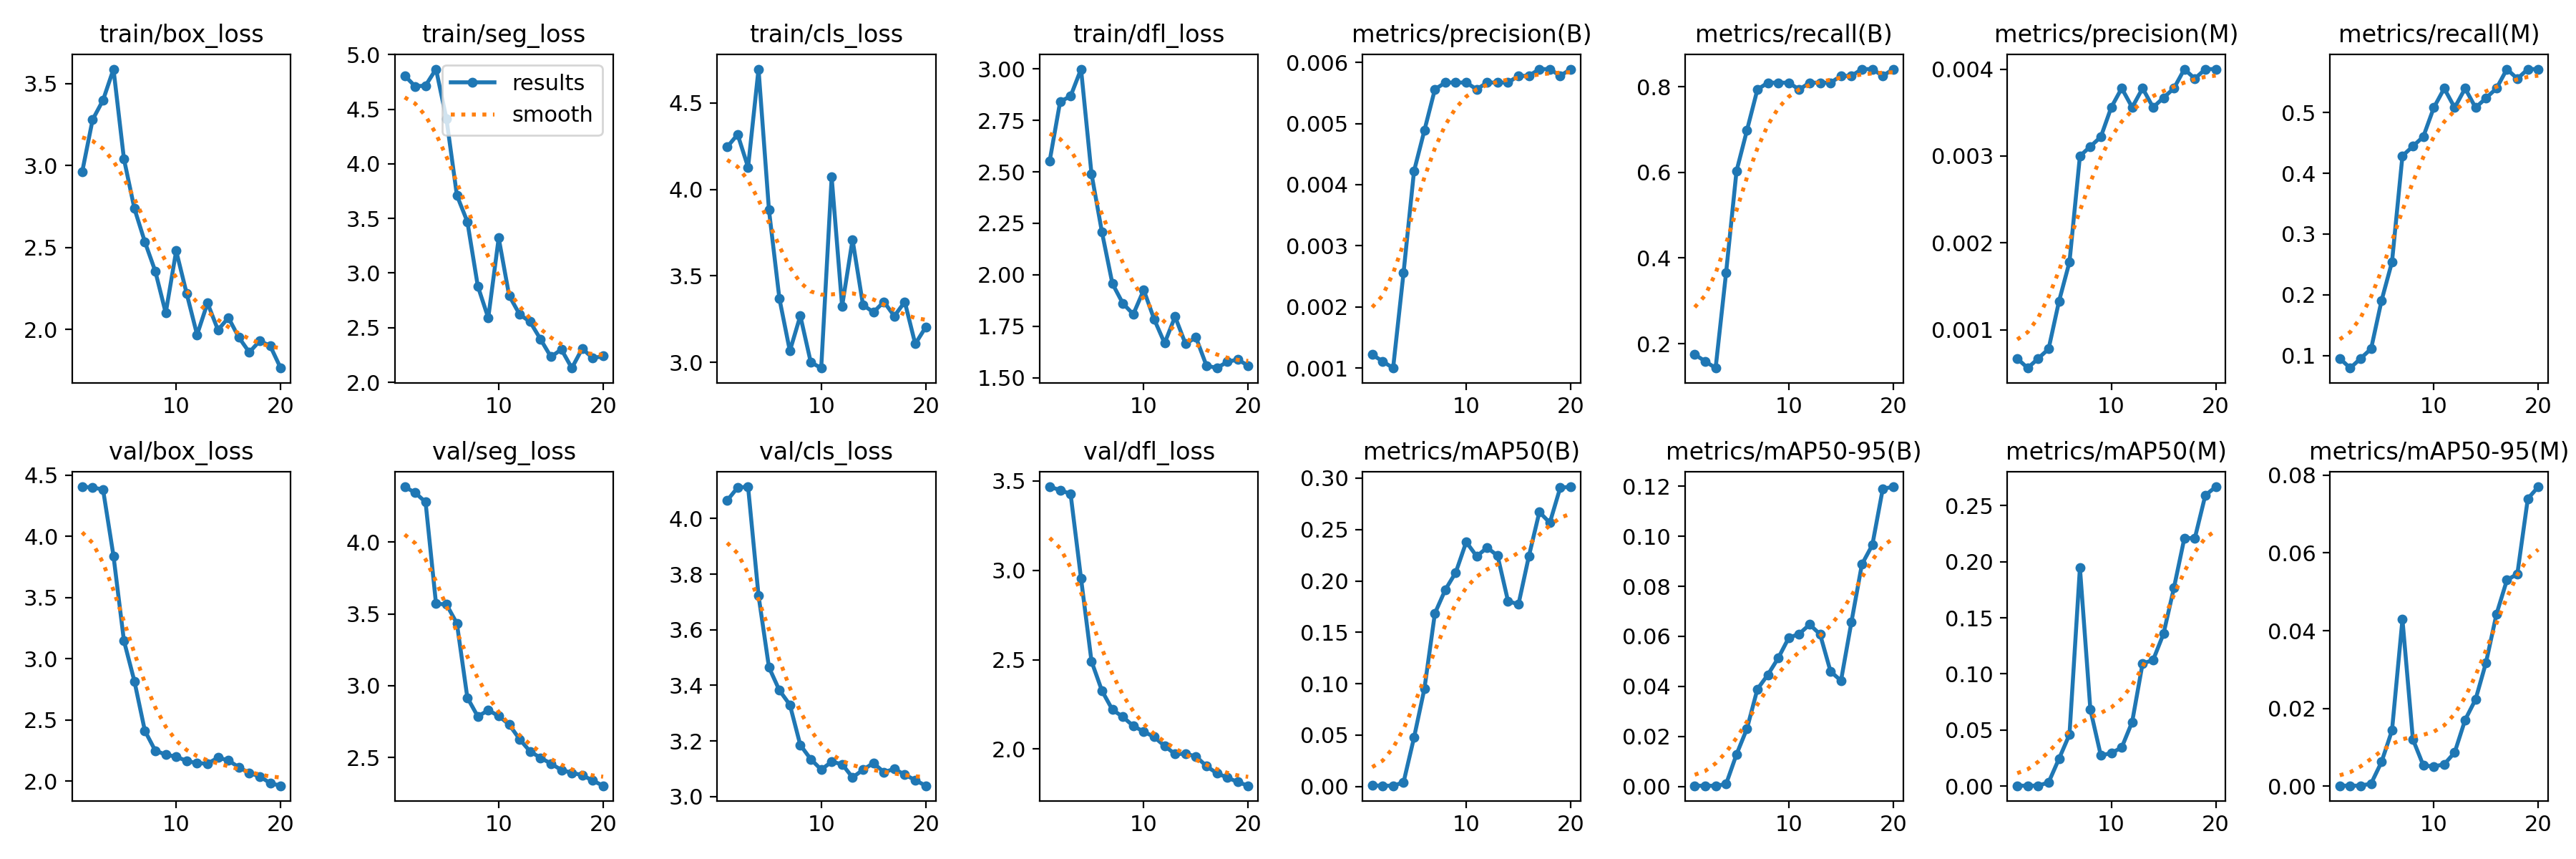

Values plotted in this chart, from the file beside it:
epoch, time, train/box_loss, train/seg_loss, train/cls_loss, train/dfl_loss, metrics/precision(B), metrics/recall(B), metrics/mAP50(B), metrics/mAP50-95(B), metrics/precision(M), metrics/recall(M), metrics/mAP50(M), metrics/mAP50-95(M), val/box_loss, val/seg_loss, val/cls_loss, val/dfl_loss, lr/pg0, lr/pg1, lr/pg2
1, 2.755, 2.96, 4.809, 4.246, 2.554, 0.00122, 0.1746, 0.00091, 0.00025, 0.00067, 0.09524, 0.00045, 0.00015, 4.405, 4.383, 4.065, 3.467, 2e-05, 2e-05, 2e-05
2, 4.955, 3.28, 4.71, 4.319, 2.841, 0.00111, 0.1587, 0.00084, 0.00024, 0.00056, 0.07937, 0.00036, 0.00012, 4.4, 4.343, 4.112, 3.448, 5.73e-05, 5.73e-05, 5.73e-05
3, 6.791, 3.399, 4.717, 4.128, 2.867, 0.001, 0.1429, 0.00074, 0.00024, 0.00067, 0.09524, 0.00044, 0.00015, 4.383, 4.277, 4.114, 3.427, 9.1e-05, 9.1e-05, 9.1e-05
4, 8.56, 3.589, 4.868, 4.696, 2.999, 0.00256, 0.3651, 0.00409, 0.00088, 0.00078, 0.1111, 0.00332, 0.00067, 3.84, 3.571, 3.723, 2.954, 0.0001211, 0.0001211, 0.0001211
5, 10.69, 3.041, 4.411, 3.881, 2.491, 0.00422, 0.6032, 0.04754, 0.0128, 0.00133, 0.1905, 0.02448, 0.00625, 3.147, 3.565, 3.465, 2.491, 0.0001476, 0.0001476, 0.0001476
6, 13.28, 2.738, 3.711, 3.368, 2.208, 0.00489, 0.6984, 0.09532, 0.02307, 0.00178, 0.254, 0.04598, 0.01434, 2.818, 3.433, 3.382, 2.326, 0.0001705, 0.0001705, 0.0001705
7, 15.81, 2.534, 3.471, 3.066, 1.958, 0.00556, 0.7936, 0.1685, 0.03888, 0.003, 0.4286, 0.1946, 0.0429, 2.413, 2.917, 3.33, 2.221, 0.0001898, 0.0001898, 0.0001898
8, 18.66, 2.355, 2.881, 3.27, 1.861, 0.00567, 0.8095, 0.1915, 0.04463, 0.00311, 0.4444, 0.06826, 0.01206, 2.249, 2.786, 3.185, 2.18, 0.0002055, 0.0002055, 0.0002055
9, 20.68, 2.1, 2.589, 3.001, 1.808, 0.00567, 0.8095, 0.2083, 0.05135, 0.00322, 0.4603, 0.02739, 0.00535, 2.217, 2.83, 3.135, 2.13, 0.0002176, 0.0002176, 0.0002176
10, 23.01, 2.479, 3.321, 2.967, 1.926, 0.00567, 0.8095, 0.2379, 0.0594, 0.00356, 0.5079, 0.02944, 0.00508, 2.2, 2.79, 3.097, 2.098, 0.0002261, 0.0002261, 0.0002261
11, 27.36, 2.22, 2.794, 4.072, 1.784, 0.00556, 0.7936, 0.224, 0.06097, 0.00378, 0.5397, 0.03446, 0.00564, 2.165, 2.731, 3.125, 2.068, 0.000231, 0.000231, 0.000231
12, 29.37, 1.967, 2.621, 3.325, 1.668, 0.00567, 0.8095, 0.2324, 0.06473, 0.00356, 0.5079, 0.05719, 0.00869, 2.148, 2.628, 3.117, 2.018, 0.0002323, 0.0002323, 0.0002323
13, 31.26, 2.161, 2.554, 3.71, 1.797, 0.00567, 0.8095, 0.2245, 0.06078, 0.00378, 0.5397, 0.1094, 0.01706, 2.143, 2.544, 3.069, 1.972, 0.00023, 0.00023, 0.00023
14, 33.15, 1.996, 2.395, 3.332, 1.665, 0.00567, 0.8095, 0.1804, 0.04596, 0.00356, 0.5079, 0.1122, 0.02233, 2.193, 2.499, 3.097, 1.974, 0.0002241, 0.0002241, 0.0002241
15, 35.04, 2.071, 2.233, 3.29, 1.696, 0.00578, 0.8254, 0.1772, 0.04225, 0.00367, 0.5238, 0.1357, 0.03181, 2.17, 2.459, 3.121, 1.959, 0.0002146, 0.0002146, 0.0002146
16, 36.94, 1.951, 2.301, 3.351, 1.56, 0.00578, 0.8254, 0.2242, 0.06572, 0.00378, 0.5397, 0.1767, 0.04425, 2.113, 2.414, 3.088, 1.905, 0.0002015, 0.0002015, 0.0002015
17, 38.97, 1.86, 2.13, 3.268, 1.547, 0.00589, 0.8413, 0.2671, 0.08875, 0.004, 0.5714, 0.2211, 0.05302, 2.067, 2.395, 3.1, 1.865, 0.0001848, 0.0001848, 0.0001848
18, 40.94, 1.93, 2.309, 3.35, 1.578, 0.00589, 0.8413, 0.2566, 0.0965, 0.00389, 0.5556, 0.2209, 0.05462, 2.039, 2.378, 3.079, 1.841, 0.0001645, 0.0001645, 0.0001645
19, 43.04, 1.899, 2.221, 3.107, 1.589, 0.00578, 0.8254, 0.2908, 0.119, 0.004, 0.5714, 0.2591, 0.07394, 1.984, 2.34, 3.059, 1.816, 0.0001406, 0.0001406, 0.0001406
20, 45.42, 1.764, 2.239, 3.203, 1.559, 0.00589, 0.8413, 0.2916, 0.1198, 0.004, 0.5714, 0.2667, 0.07702, 1.963, 2.305, 3.039, 1.795, 0.0001131, 0.0001131, 0.0001131
